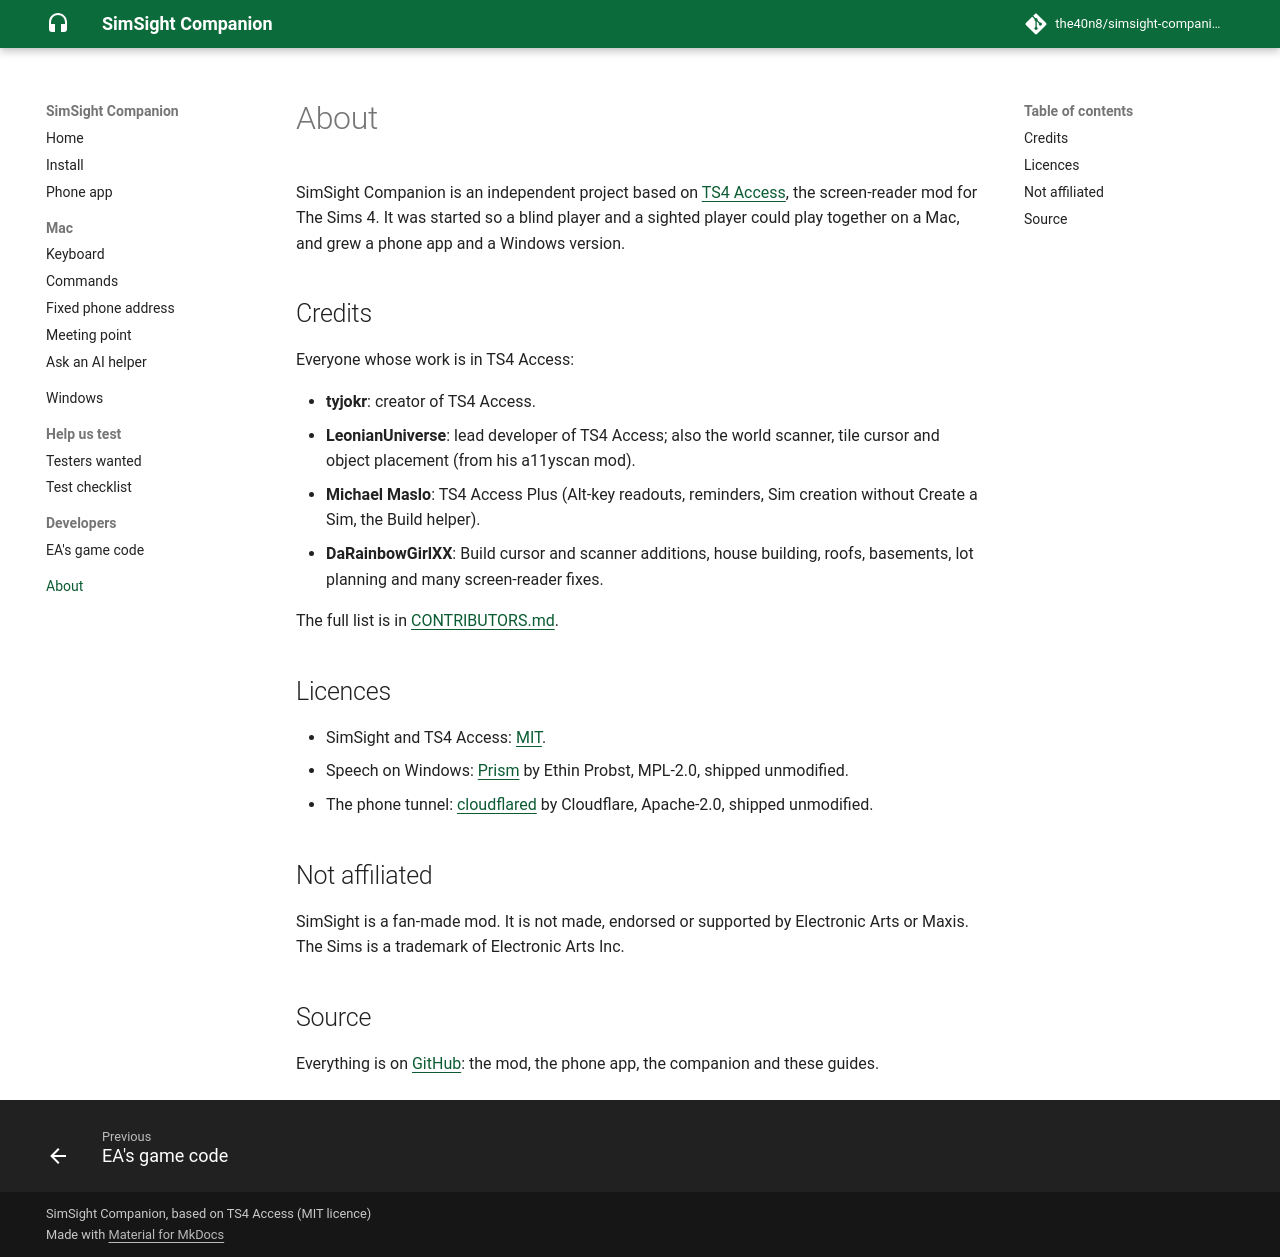

repository: the40n8/simsight-companion · page: about/index.html · generator: mkdocs

# About

SimSight Companion is an independent project based on
[TS4 Access](https://github.com/LeonianUniverse478/Sims4Access), the
screen-reader mod for The Sims 4. It was started so a blind player and a
sighted player could play together on a Mac, and grew a phone app and a
Windows version.

## Credits

Everyone whose work is in TS4 Access:

- **tyjokr**: creator of TS4 Access.
- **LeonianUniverse**: lead developer of TS4 Access; also the world scanner,
  tile cursor and object placement (from his a11yscan mod).
- **Michael Maslo**: TS4 Access Plus (Alt-key readouts, reminders, Sim
  creation without Create a Sim, the Build helper).
- **DaRainbowGirlXX**: Build cursor and scanner additions, house building,
  roofs, basements, lot planning and many screen-reader fixes.

The full list is in [CONTRIBUTORS.md](https://github.com/the40n8/simsight-companion/blob/main/CONTRIBUTORS.md).

## Licences

- SimSight and TS4 Access: [MIT](https://github.com/the40n8/simsight-companion/blob/main/LICENSE).
- Speech on Windows: [Prism](https://github.com/ethindp/prism) by Ethin
  Probst, MPL-2.0, shipped unmodified.
- The phone tunnel: [cloudflared](https://github.com/cloudflare/cloudflared)
  by Cloudflare, Apache-2.0, shipped unmodified.

## Not affiliated

SimSight is a fan-made mod. It is not made, endorsed or supported by
Electronic Arts or Maxis. The Sims is a trademark of Electronic Arts Inc.

## Source

Everything is on [GitHub](https://github.com/the40n8/simsight-companion):
the mod, the phone app, the companion and these guides.
